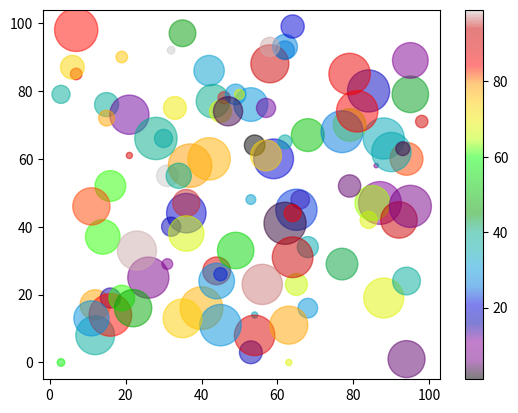

Python code for this plot:
import matplotlib.pyplot as plt
import numpy as np

x = np.random.randint(100, size=(100))
y = np.random.randint(100, size=(100))


colors = np.random.randint(100, size=(100))

sizes = 10 * np.random.randint(100, size=(100))

plt.scatter(x, y, c=colors, s=sizes, alpha=0.5, cmap='nipy_spectral')

plt.colorbar()

plt.show()
